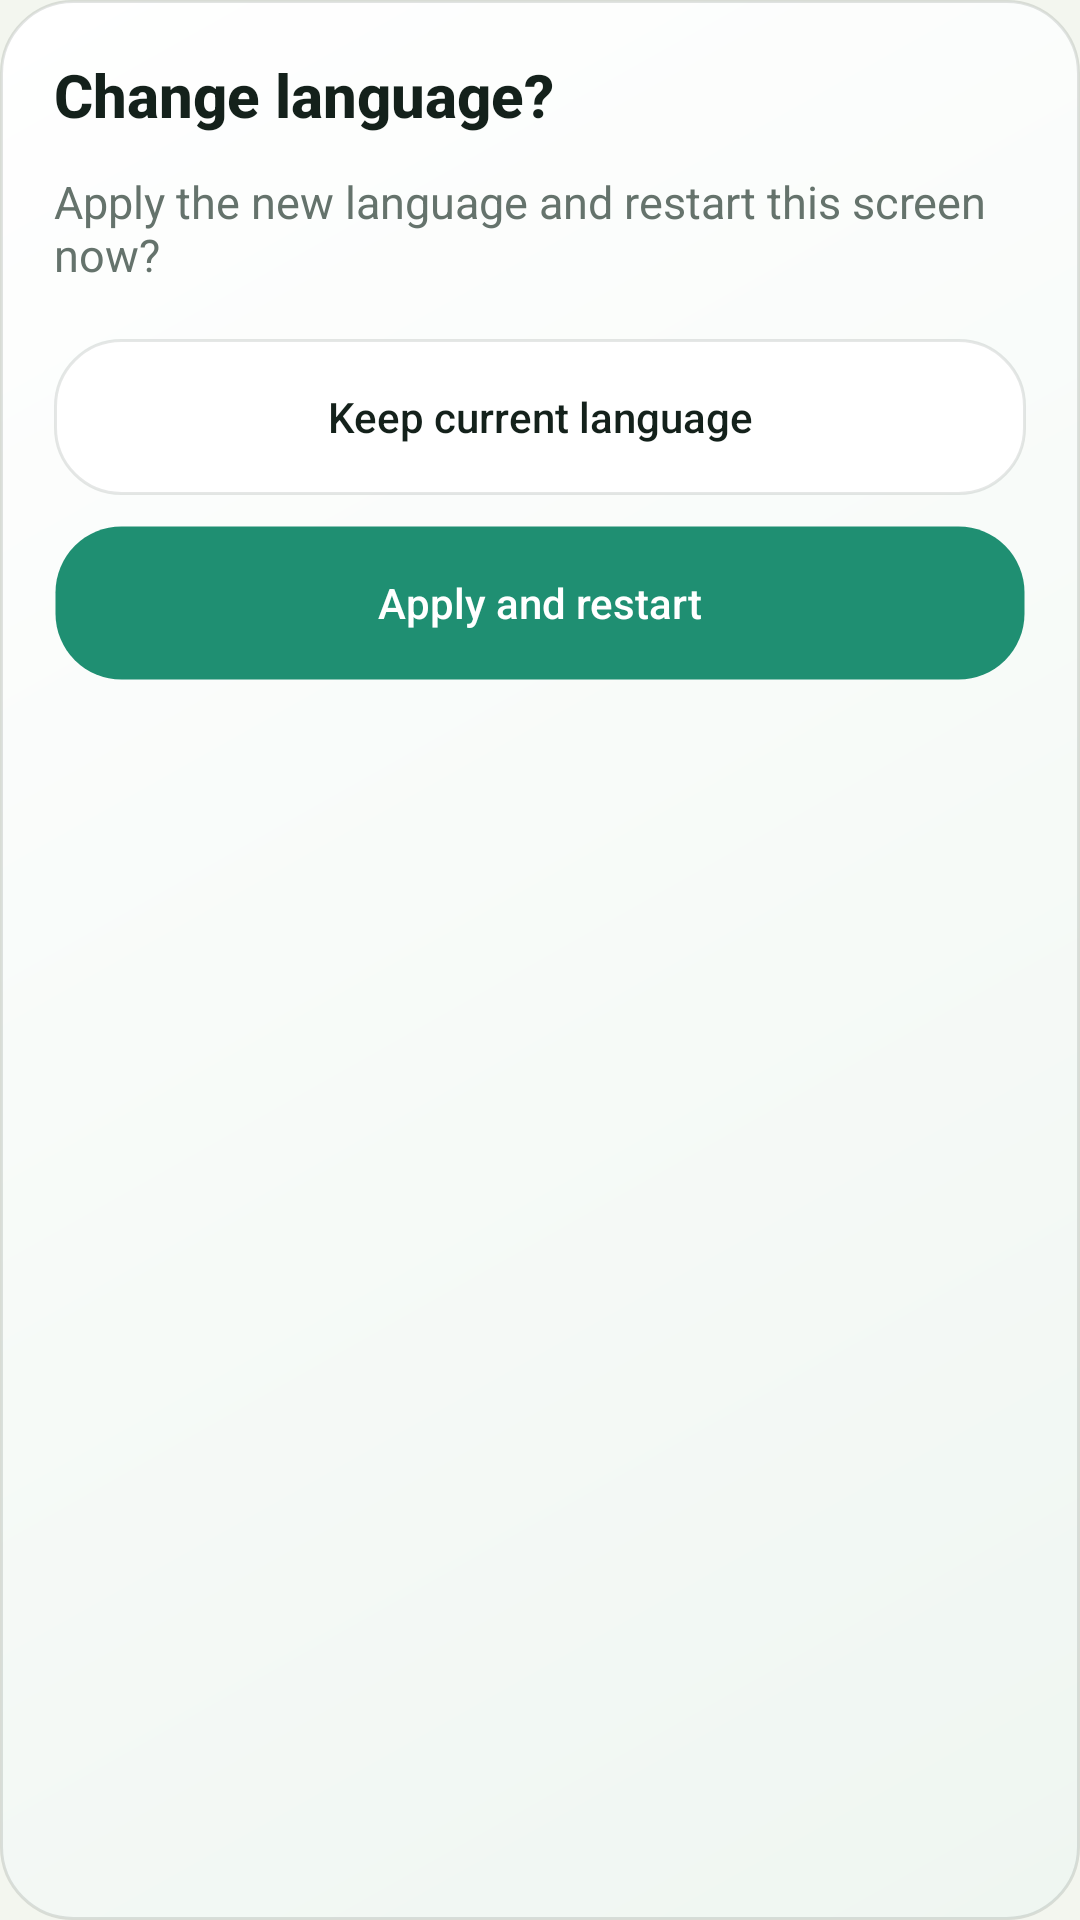

Write the Android layout XML for this screen, with the resource values it uses.
<!-- AndroidManifest.xml: application theme Theme.MoneyManager -->
<!-- res/layout/dialog_language_confirm.xml -->
<?xml version="1.0" encoding="utf-8"?>
<LinearLayout xmlns:android="http://schemas.android.com/apk/res/android"
    xmlns:app="http://schemas.android.com/apk/res-auto"
    android:layout_width="match_parent"
    android:layout_height="wrap_content"
    android:background="@drawable/bg_home_balance_card"
    android:orientation="vertical"
    android:padding="18dp">

    <TextView
        android:layout_width="wrap_content"
        android:layout_height="wrap_content"
        android:text="@string/language_change_title"
        android:textColor="@color/text_primary"
        android:textSize="20sp"
        android:textStyle="bold"
        android:fontFamily="sans-serif-medium" />

    <TextView
        android:layout_width="match_parent"
        android:layout_height="wrap_content"
        android:layout_marginTop="12dp"
        android:text="@string/language_change_message"
        android:textColor="@color/text_secondary"
        android:textSize="15sp" />

    <LinearLayout
        android:layout_width="match_parent"
        android:layout_height="wrap_content"
        android:layout_marginTop="18dp"
        android:orientation="vertical">

        <Button
            android:id="@+id/btnCancelLanguageChange"
            android:layout_width="match_parent"
            android:layout_height="52dp"
            android:background="@drawable/bg_button_light"
            android:backgroundTint="@null"
            app:backgroundTint="@null"
            android:text="@string/keep_current_language"
            android:textAllCaps="false"
            android:textColor="@color/button_text_dark"
            android:textSize="14sp" />

        <Button
            android:id="@+id/btnApplyLanguageChange"
            android:layout_width="match_parent"
            android:layout_height="52dp"
            android:layout_marginTop="10dp"
            android:background="@drawable/bg_button_dark"
            android:backgroundTint="@null"
            app:backgroundTint="@null"
            android:text="@string/restart_now"
            android:textAllCaps="false"
            android:textColor="@color/button_text_light"
            android:textSize="14sp" />
    </LinearLayout>
</LinearLayout>
<!-- resources referenced by this layout -->
<resources>
  <color name="button_text_dark">#FF14211B</color>
  <color name="button_text_light">#FFFFFFFF</color>
  <color name="text_primary">#FF14211B</color>
  <color name="text_secondary">#FF65736C</color>
  <!-- drawable bg_button_dark (drawable) -->
  <?xml version="1.0" encoding="utf-8"?>
  <ripple xmlns:android="http://schemas.android.com/apk/res/android"
      android:color="@color/button_dark_ripple">
      <item>
          <shape android:shape="rectangle">
              <solid android:color="@color/button_dark" />
              <stroke
                  android:width="1dp"
                  android:color="@color/button_dark_stroke" />
              <corners android:radius="22dp" />
          </shape>
      </item>
      <item android:id="@android:id/mask">
          <shape android:shape="rectangle">
              <solid android:color="@android:color/white" />
              <corners android:radius="22dp" />
          </shape>
      </item>
  </ripple>
  <!-- drawable bg_button_light (drawable) -->
  <?xml version="1.0" encoding="utf-8"?>
  <ripple xmlns:android="http://schemas.android.com/apk/res/android"
      android:color="@color/button_light_ripple">
      <item>
          <shape android:shape="rectangle">
              <solid android:color="@color/button_surface" />
              <stroke
                  android:width="1dp"
                  android:color="@color/button_light_stroke" />
              <corners android:radius="22dp" />
          </shape>
      </item>
      <item android:id="@android:id/mask">
          <shape android:shape="rectangle">
              <solid android:color="@android:color/white" />
              <corners android:radius="22dp" />
          </shape>
      </item>
  </ripple>
  <!-- drawable bg_home_balance_card (drawable) -->
  <?xml version="1.0" encoding="utf-8"?>
  <shape xmlns:android="http://schemas.android.com/apk/res/android"
      android:shape="rectangle">
      <gradient
          android:angle="315"
          android:endColor="@color/dashboard_card_end"
          android:startColor="@color/dashboard_card_start" />
      <stroke
          android:width="1dp"
          android:color="@color/home_line" />
      <corners android:radius="24dp" />
  </shape>
  <string name="keep_current_language">Keep current language</string>
  <string name="language_change_message">Apply the new language and restart this screen now?</string>
  <string name="language_change_title">Change language?</string>
  <string name="restart_now">Apply and restart</string>
  <style name="Theme.MoneyManager" parent="Base.Theme.MoneyManager" />
  <color name="button_dark_ripple">#330B5F4A</color>
  <color name="button_dark">#FF1F8F72</color>
  <color name="button_dark_stroke">#00000000</color>
  <color name="button_light_ripple">#332F9D7E</color>
  <color name="button_surface">#FFFFFFFF</color>
  <color name="button_light_stroke">#1F2C3A33</color>
  <color name="dashboard_card_end">#FFEFF6F1</color>
  <color name="dashboard_card_start">#FFFFFFFF</color>
  <color name="home_line">#1F14211B</color>
  <color name="app_background">#FFF3F6EF</color>
  <style name="Widget.MoneyManager.Button" parent="@android:style/Widget.Material.Button">
          <item name="android:elevation">0dp</item>
          <item name="android:stateListAnimator">@null</item>
          <item name="android:textAllCaps">false</item>
      </style>
</resources>
